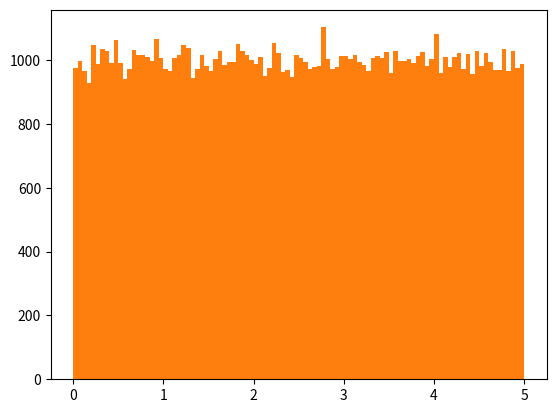

Here is the Python script that generated this plot:
#Data Distribution:

#Example
#Create an array containing 250 random floats between 0 and 5:

            #import numpy

            #x = numpy.random.uniform(0.0, 5.0, 250)

            #print(x)

#Histogram
#To visualize the data set we can draw a histogram with the data we collected.

#We will use the Python module Matplotlib to draw a histogram.

#Example
#Draw a histogram:

import numpy
import matplotlib.pyplot as plt

x = numpy.random.uniform(0.0, 5.0, 250)

plt.hist(x, 5)
plt.show()

#Histogram Explained
#We use the array from the example above to draw a histogram with 5 bars.

#The first bar represents how many values in the array are between 0 and 1.

#The second bar represents how many values are between 1 and 2.

#Etc.

#Which gives us this result:

#52 values are between 0 and 1
#48 values are between 1 and 2
#49 values are between 2 and 3
#51 values are between 3 and 4
#50 values are between 4 and 5

#***Note: The array values are random numbers and will not show the exact same result on your computer.


#Big Data Distributions:
#An array containing 250 values is not considered very big, but now you know how to create a random set of values, and by changing the parameters, you can create the data set as big as you want.

#Example
#Create an array with 100000 random numbers, and display them using a histogram with 100 bars:

#import numpy

x = numpy.random.uniform(0.0, 5.0, 100000)

plt.hist(x, 100)
plt.show()
